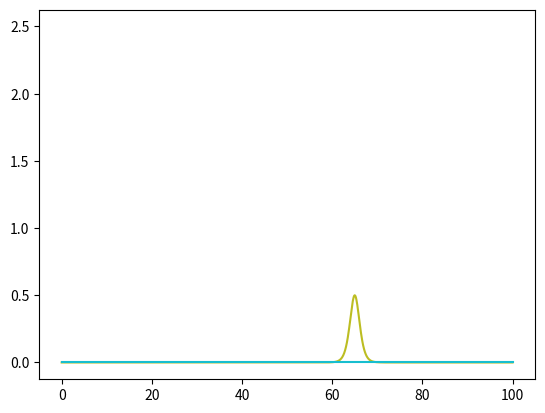

Write the Python code that produced this figure.
import numpy as np
import matplotlib.pyplot as plt
import matplotlib.animation as animation

def main():

    fig = plt.figure()
    image_1 = []
    Ts = [i for i in range(0, 50)]

    #波の速度
    c1 = 1
    c2 = 5

    for t in Ts:
        xx = np.linspace(0, 140, 1000)
        xx = np.flipud(xx)
        x = np.linspace(0, 100, 1000)
        theta_1 = np.sqrt(c1)*(xx-c1*t)/2
        theta_2 = np.sqrt(c2) * (x - c2 * t) / 2
        varphi_1 = c1/(2*(np.cosh(theta_1))**2)
        varphi_2 = c2/(2*(np.cosh(theta_2)) ** 2)

        result_1 = plt.plot(x, varphi_1)
        result_2 = plt.plot(x, varphi_2)

        image_1.append(result_1 + result_2)

    ani = animation.ArtistAnimation(fig, image_1, interval=200)
    ani.save("soliton_inverse.gif", writer="imagemagick")
    plt.show()

    return True

if __name__ == '__main__':
    main()